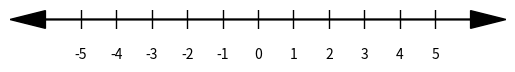

Here is the Python script that generated this plot:
import os
import matplotlib.pyplot as plt
from datetime import datetime


def number_line(format="png", filename=datetime.now().strftime("num_line_%d-%m-%Y_%H-%M-%S")):
    fig, ax = plt.subplots()
    # Set size of plot, make bigger than numbers you intend to show
    ax.set_xlim(-7, 7)
    # Set ticks on number line
    tick_positions = range(-5, 6, 1)

    # Remove y-axis
    ax.get_yaxis().set_visible(False)
    ax.set_aspect('equal')
    # Make arrows on number line
    ax.arrow(-6, 0, 12, 0, head_width=0.5, head_length=1, fc='k', ec='k')
    ax.arrow(6, 0, -12, 0, head_width=0.5, head_length=1, fc='k', ec='k')

    # Remove unnecessary spines
    ax.spines['top'].set_visible(False)
    ax.spines['right'].set_visible(False)
    ax.spines['bottom'].set_visible(False)
    ax.spines['left'].set_visible(False)

    ax.set_xticklabels([])  # Remove the tick labels
    ax.tick_params(
        axis='x',          # changes apply to the x-axis
        which='both',      # both major and minor ticks are affected
        bottom=False,      # ticks along the bottom edge are off
        top=False,         # ticks along the top edge are off
        labelbottom=False) # labels along the bottom edge are off

    # Draw tick lines manually so that they are centered on the x-axis
    for tick_position in tick_positions:
        ax.axvline(x=tick_position, color='black', linewidth=1)
        ax.text(tick_position, -1.2, str(tick_position), ha='center', va='bottom')

    if not os.path.exists("images"):
        os.mkdir("images")
    plt.savefig(f"images/{filename}.{format}", bbox_inches='tight', dpi=200)
    plt.show()


if __name__ == "__main__":
    number_line()
